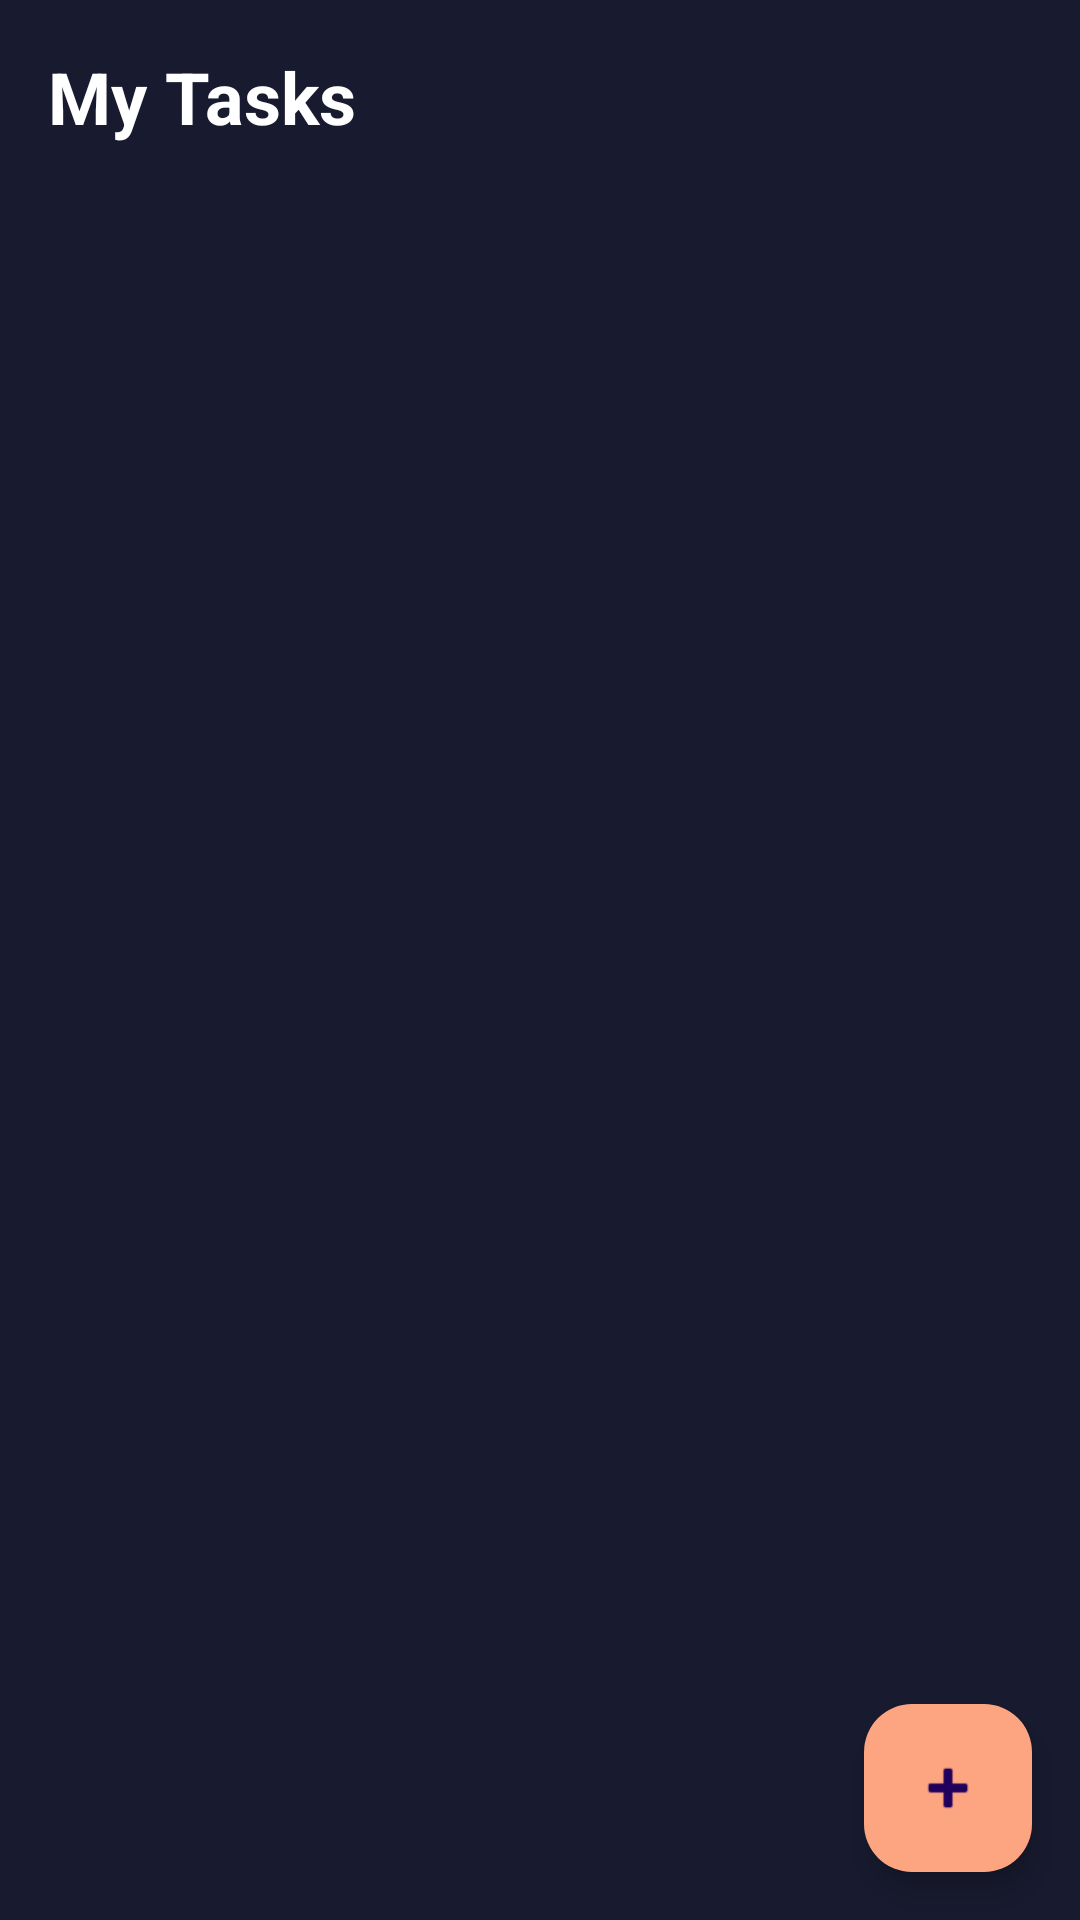

Produce the Android XML layout that renders to this screen, including the resource entries it uses.
<!-- AndroidManifest.xml: application theme Theme.Project -->
<!-- res/layout/activity_home.xml -->
<?xml version="1.0" encoding="utf-8"?>
<FrameLayout
    xmlns:android="http://schemas.android.com/apk/res/android"
    xmlns:app="http://schemas.android.com/apk/res-auto"
    android:layout_width="match_parent"
    android:layout_height="match_parent">

    
    <androidx.drawerlayout.widget.DrawerLayout
        android:id="@+id/drawer_layout"
        android:layout_width="match_parent"
        android:layout_height="match_parent">

        
        <LinearLayout
            android:layout_width="match_parent"
            android:layout_height="match_parent"
            android:orientation="vertical"
            android:padding="16dp"
            android:background="@color/background">

            <TextView
                android:layout_width="match_parent"
                android:layout_height="wrap_content"
                android:text="My Tasks"
                android:textSize="24sp"
                android:textStyle="bold"
                android:layout_marginBottom="16dp"
                android:textColor="@color/textPrimary"/>

            <ScrollView
                android:layout_width="match_parent"
                android:layout_height="match_parent">

                <LinearLayout
                    android:id="@+id/tasksContainer"
                    android:layout_width="match_parent"
                    android:layout_height="wrap_content"
                    android:orientation="vertical"/>
            </ScrollView>
        </LinearLayout>

        
        <com.google.android.material.navigation.NavigationView
            android:id="@+id/navigation_view"
            android:layout_width="wrap_content"
            android:layout_height="match_parent"
            android:layout_gravity="start"
            app:menu="@menu/drawer_menu"
            android:background="@color/card"
            android:textColor="@color/textPrimary"/>

    </androidx.drawerlayout.widget.DrawerLayout>

    
    <com.google.android.material.floatingactionbutton.FloatingActionButton
        android:id="@+id/fabAddTask"
        android:layout_width="wrap_content"
        android:layout_height="wrap_content"
        android:layout_gravity="bottom|end"
        android:layout_margin="16dp"
        android:src="@android:drawable/ic_input_add"
        android:backgroundTint="@color/secondary" />

</FrameLayout>
<!-- resources referenced by this layout -->
<resources>
  <color name="background">#181A2F</color>
  <color name="card">#242E49</color>
  <color name="secondary">#FDA481</color>
  <color name="textPrimary">#FFFFFF</color>
  <style name="Theme.Project" parent="Base.Theme.Project">
          <item name="colorPrimary">@color/background</item>
  
         </style>
  <style name="Base.Theme.Project" parent="Theme.Material3.DayNight.NoActionBar" />
</resources>
